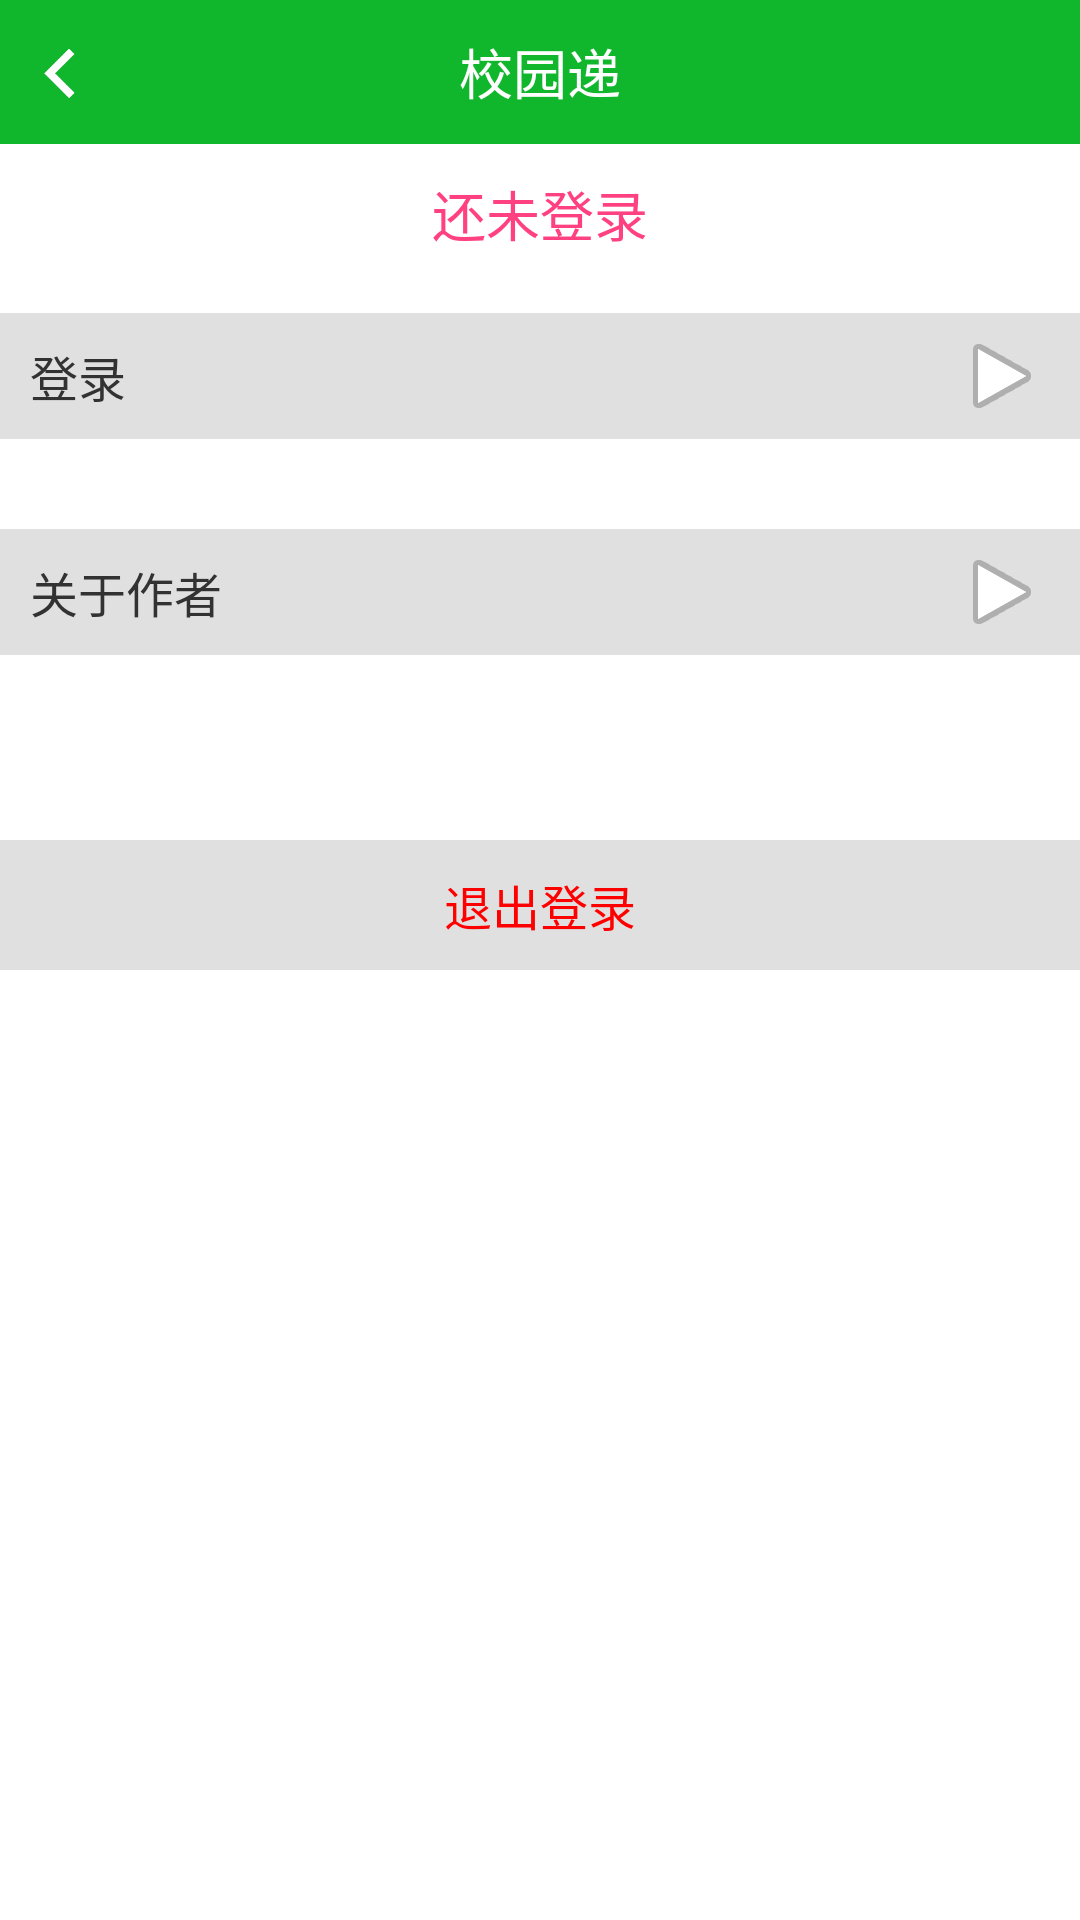

Here is an Android app screen rendered from its layout file. Give the layout XML and the strings, colors and styles it references.
<!-- AndroidManifest.xml: application theme AppTheme -->
<!-- res/layout/activity_users.xml -->
<?xml version="1.0" encoding="utf-8"?>
<LinearLayout xmlns:android="http://schemas.android.com/apk/res/android"
    android:layout_width="match_parent"
    android:layout_height="match_parent"
    android:orientation="vertical">

    <include layout="@layout/layout_base_title" />

    <TextView
        android:id="@+id/tv_login_state"
        android:layout_width="match_parent"
        android:layout_height="wrap_content"
        android:layout_marginTop="10dp"
        android:gravity="center"
        android:text="@string/activity_users_not_LogIn"
        android:textColor="@color/colorAccent"
        android:textSize="18sp" />

    <LinearLayout
        android:id="@+id/ll_login"
        android:layout_width="match_parent"
        android:layout_height="wrap_content"
        android:layout_marginTop="20dp"
        android:background="@color/gray2"
        android:clickable="true"
        android:focusable="true"
        android:gravity="center_vertical"
        android:orientation="horizontal"
        android:paddingHorizontal="10dp"
        android:paddingVertical="5dp">

        <TextView
            android:id="@+id/tv_login"
            android:layout_width="0dp"
            android:layout_height="wrap_content"
            android:layout_weight="1"
            android:text="@string/activity_users_button_LogIn"
            android:textSize="16sp" />

        <ImageView
            android:layout_width="wrap_content"
            android:layout_height="wrap_content"
            android:importantForAccessibility="no"
            android:src="@android:drawable/ic_media_play" />

    </LinearLayout>

    <LinearLayout
        android:id="@+id/ll_about_author"
        android:layout_width="match_parent"
        android:layout_height="wrap_content"
        android:layout_marginTop="30dp"
        android:background="@color/gray2"
        android:clickable="true"
        android:focusable="true"
        android:gravity="center_vertical"
        android:orientation="horizontal"
        android:paddingHorizontal="10dp"
        android:paddingVertical="5dp">

        <TextView
            android:id="@+id/tv_about_author"
            android:layout_width="0dp"
            android:layout_height="wrap_content"
            android:layout_weight="1"
            android:text="@string/activity_users_button_about_author"
            android:textSize="16sp" />

        <ImageView
            android:layout_width="wrap_content"
            android:layout_height="wrap_content"
            android:importantForAccessibility="no"
            android:src="@android:drawable/ic_media_play" />

    </LinearLayout>

    <TextView
        android:id="@+id/tv_version"
        android:layout_width="wrap_content"
        android:layout_height="wrap_content"
        android:layout_gravity="center_horizontal"
        android:layout_marginTop="20dp"
        android:textSize="16sp" />

    <TextView
        android:id="@+id/tv_exit_login"
        android:layout_width="match_parent"
        android:layout_height="wrap_content"
        android:layout_marginTop="20dp"
        android:background="@color/gray2"
        android:clickable="true"
        android:focusable="true"
        android:gravity="center"
        android:paddingVertical="10dp"
        android:text="@string/activity_users_button_LogOut"
        android:textColor="#FF0000"
        android:textSize="16sp" />

</LinearLayout>
<!-- res/layout/layout_base_title.xml (included above) -->
<?xml version="1.0" encoding="utf-8"?>
<RelativeLayout xmlns:android="http://schemas.android.com/apk/res/android"
    android:layout_width="match_parent"
    android:layout_height="wrap_content"
    android:background="@color/green"
    android:fitsSystemWindows="true"
    android:orientation="horizontal">

    <ImageView
        android:id="@+id/iv_base_back"
        android:layout_width="40dp"
        android:layout_height="48dp"
        android:layout_gravity="center_vertical"
        android:clickable="true"
        android:contentDescription="@null"
        android:focusable="true"
        android:padding="10dp"
        android:scaleType="centerInside"
        android:src="@drawable/back" />

    <TextView
        android:id="@+id/tv_base_title"
        android:layout_width="match_parent"
        android:layout_height="48dp"
        android:layout_gravity="center"
        android:gravity="center"
        android:text="@string/app_name"
        android:textColor="@color/white"
        android:textSize="18sp" />

</RelativeLayout>
<!-- resources referenced by this layout -->
<resources>
  <color name="colorAccent">#FF4081</color>
  <color name="gray2">#E0E0E0</color>
  <color name="green">#10b72c</color>
  <color name="white">#ffffff</color>
  <!-- drawable back: png bitmap (drawable, 8069 bytes) -->
  <string name="activity_users_button_LogIn">登录</string>
  <string name="activity_users_button_LogOut">退出登录</string>
  <string name="activity_users_button_about_author">关于作者</string>
  <string name="activity_users_not_LogIn">还未登录</string>
  <string name="app_name">校园递</string>
  <style name="AppTheme" parent="android:Theme.Light.NoTitleBar">
          
          <item name="colorPrimary">@color/colorPrimary</item>
          
          
      </style>
  <color name="colorPrimary">#10b72c</color>
</resources>
